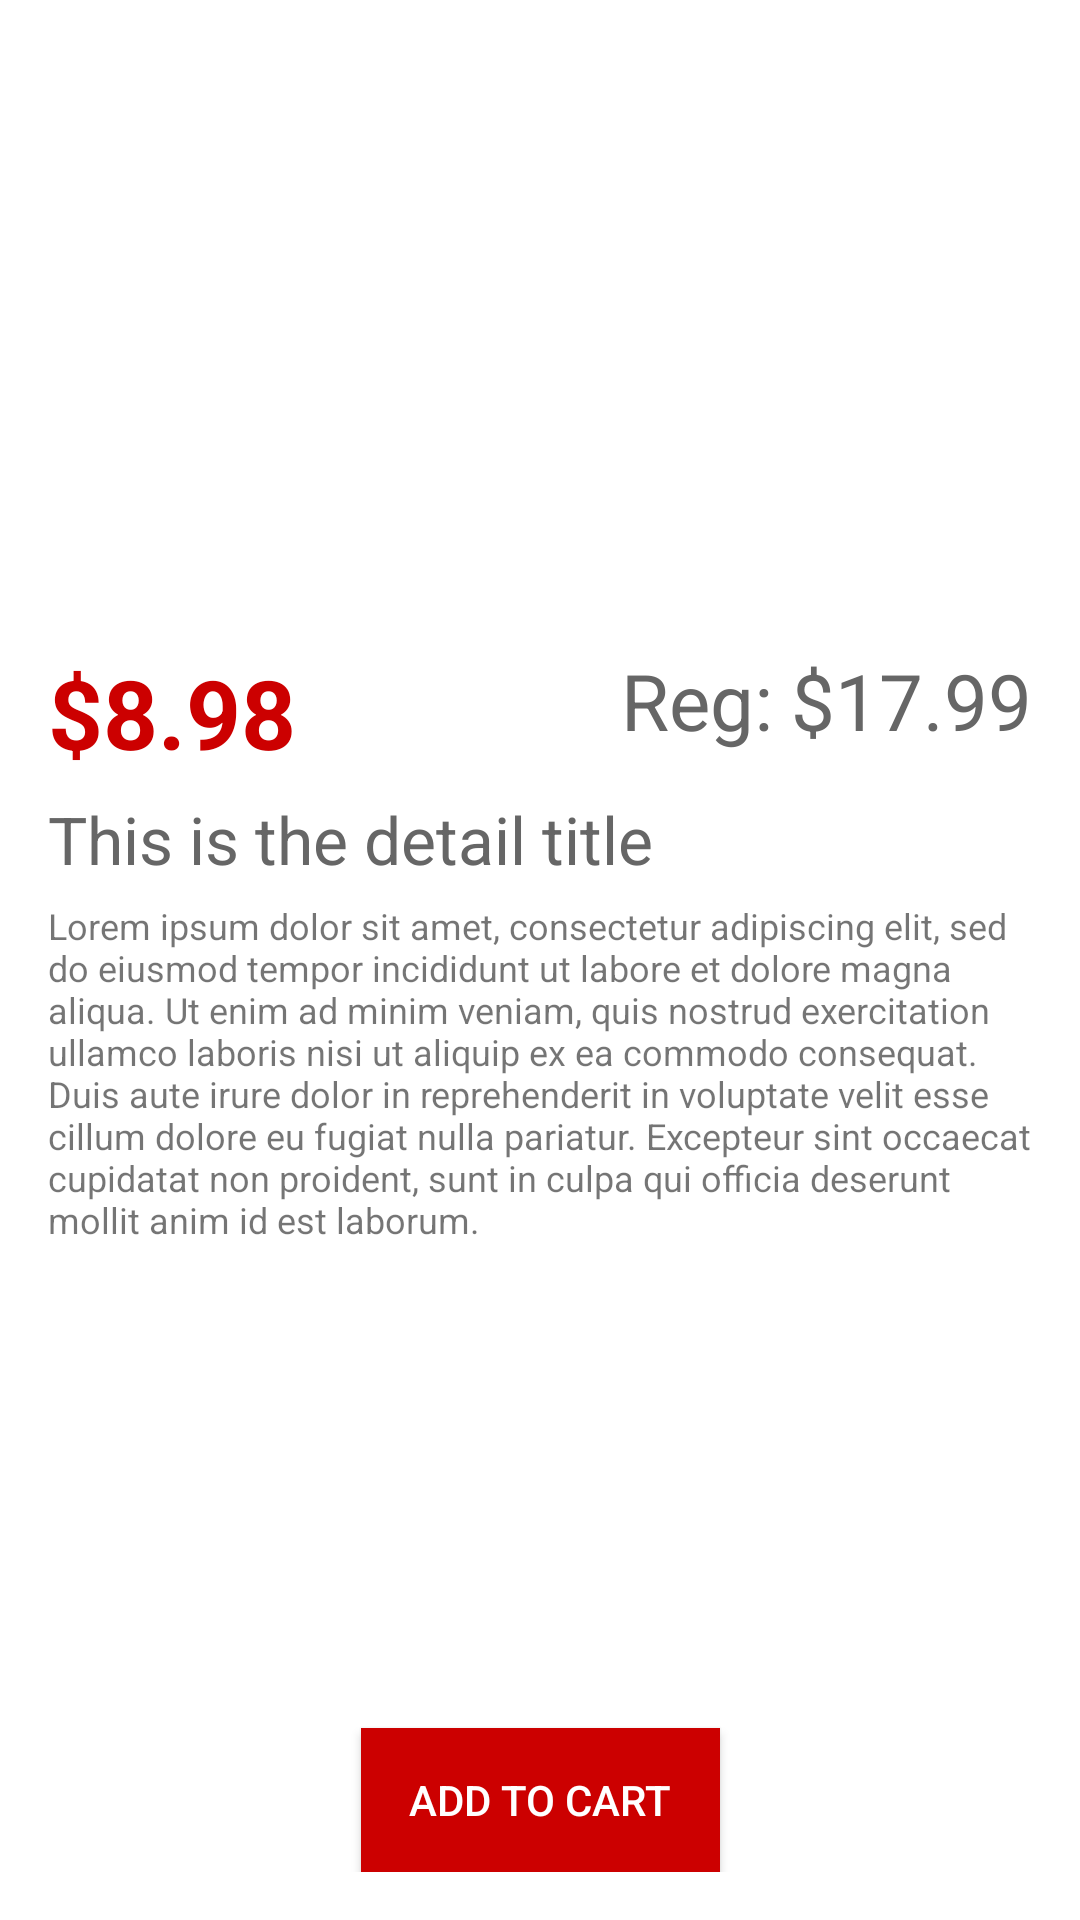

This screen was rendered from an Android layout file. Write that file and the resources it references.
<!-- AndroidManifest.xml: application theme AppTheme -->
<!-- res/layout/deal_detail.xml -->
<?xml version="1.0" encoding="utf-8"?>
<androidx.constraintlayout.widget.ConstraintLayout xmlns:android="http://schemas.android.com/apk/res/android"
    xmlns:app="http://schemas.android.com/apk/res-auto"
    android:layout_width="match_parent"
    android:layout_height="match_parent"
    android:background="@drawable/white_color"
    android:padding="16dp">

    <ScrollView
        android:layout_width="match_parent"
        android:layout_height="0dp"
        android:layout_marginBottom="16dp"
        app:layout_constraintTop_toTopOf="parent"
        app:layout_constraintBottom_toTopOf="@id/detail_add_to_cart">

        <androidx.constraintlayout.widget.ConstraintLayout
            android:layout_width="match_parent"
            android:layout_height="wrap_content">

            <ImageView
                android:id="@+id/detail_image"
                android:layout_width="match_parent"
                android:layout_height="200dp"
                app:layout_constraintEnd_toEndOf="parent"
                app:layout_constraintStart_toStartOf="parent"
                app:layout_constraintTop_toTopOf="parent" />

            <TextView
                android:id="@+id/detail_price"
                android:layout_width="wrap_content"
                android:layout_height="wrap_content"
                android:text="$8.98"
                android:textColor="@color/color_red_target"
                android:textSize="32sp"
                android:textStyle="bold"
                app:layout_constraintLeft_toLeftOf="parent"
                app:layout_constraintTop_toBottomOf="@+id/detail_image" />

            <TextView
                android:id="@+id/detail_regular_text"
                android:layout_width="wrap_content"
                android:layout_height="wrap_content"
                android:layout_marginEnd="6dp"
                android:text="Reg:"
                android:textColor="@drawable/gray_color"
                android:textSize="26sp"
                app:layout_constraintRight_toLeftOf="@id/detail_regular_price"
                app:layout_constraintTop_toBottomOf="@+id/detail_image" />

            <TextView
                android:id="@+id/detail_regular_price"
                android:layout_width="wrap_content"
                android:layout_height="wrap_content"
                android:background="@drawable/strike_through"
                android:text="$17.99"
                android:textColor="@drawable/gray_color"
                android:textSize="26sp"
                app:layout_constraintRight_toRightOf="parent"
                app:layout_constraintTop_toBottomOf="@+id/detail_image" />

            <TextView
                android:id="@+id/detail_title"
                android:layout_width="wrap_content"
                android:layout_height="wrap_content"
                android:layout_marginTop="6dp"
                android:text="This is the detail title"
                android:textColor="@color/color_gray"
                android:textSize="22sp"
                app:layout_constraintLeft_toLeftOf="parent"
                app:layout_constraintTop_toBottomOf="@id/detail_price" />

            <TextView
                android:id="@+id/detail_desc"
                android:layout_width="match_parent"
                android:layout_height="wrap_content"
                android:layout_marginTop="6dp"
                android:text="Lorem ipsum dolor sit amet, consectetur adipiscing elit, sed do eiusmod tempor incididunt ut labore et dolore magna aliqua. Ut enim ad minim veniam, quis nostrud exercitation ullamco laboris nisi ut aliquip ex ea commodo consequat. Duis aute irure dolor in reprehenderit in voluptate velit esse cillum dolore eu fugiat nulla pariatur. Excepteur sint occaecat cupidatat non proident, sunt in culpa qui officia deserunt mollit anim id est laborum."
                android:textSize="12sp"
                app:layout_constraintTop_toBottomOf="@id/detail_title" />

        </androidx.constraintlayout.widget.ConstraintLayout>

    </ScrollView>

    <Button
        android:id="@+id/detail_add_to_cart"
        android:layout_width="wrap_content"
        android:layout_height="wrap_content"
        android:text="Add to Cart"
        android:textColor="@color/color_white"
        android:background="@color/color_red_target"
        android:paddingStart="16dp"
        android:paddingEnd="16dp"
        app:layout_constraintBottom_toBottomOf="parent"
        app:layout_constraintStart_toStartOf="parent"
        app:layout_constraintEnd_toEndOf="parent"/>

</androidx.constraintlayout.widget.ConstraintLayout>
<!-- resources referenced by this layout -->
<resources>
  <color name="color_gray">#666666</color>
  <color name="color_red_target">#cc0000</color>
  <color name="color_white">#ffffff</color>
  <style name="AppTheme" parent="Theme.AppCompat.Light.DarkActionBar">
          <item name="actionBarStyle">@style/TargetActionBar</item>
      </style>
  <style name="TargetActionBar" parent="Widget.AppCompat.ActionBar.Solid">
          <item name="background">@drawable/actionbar_color</item>
      </style>
</resources>
